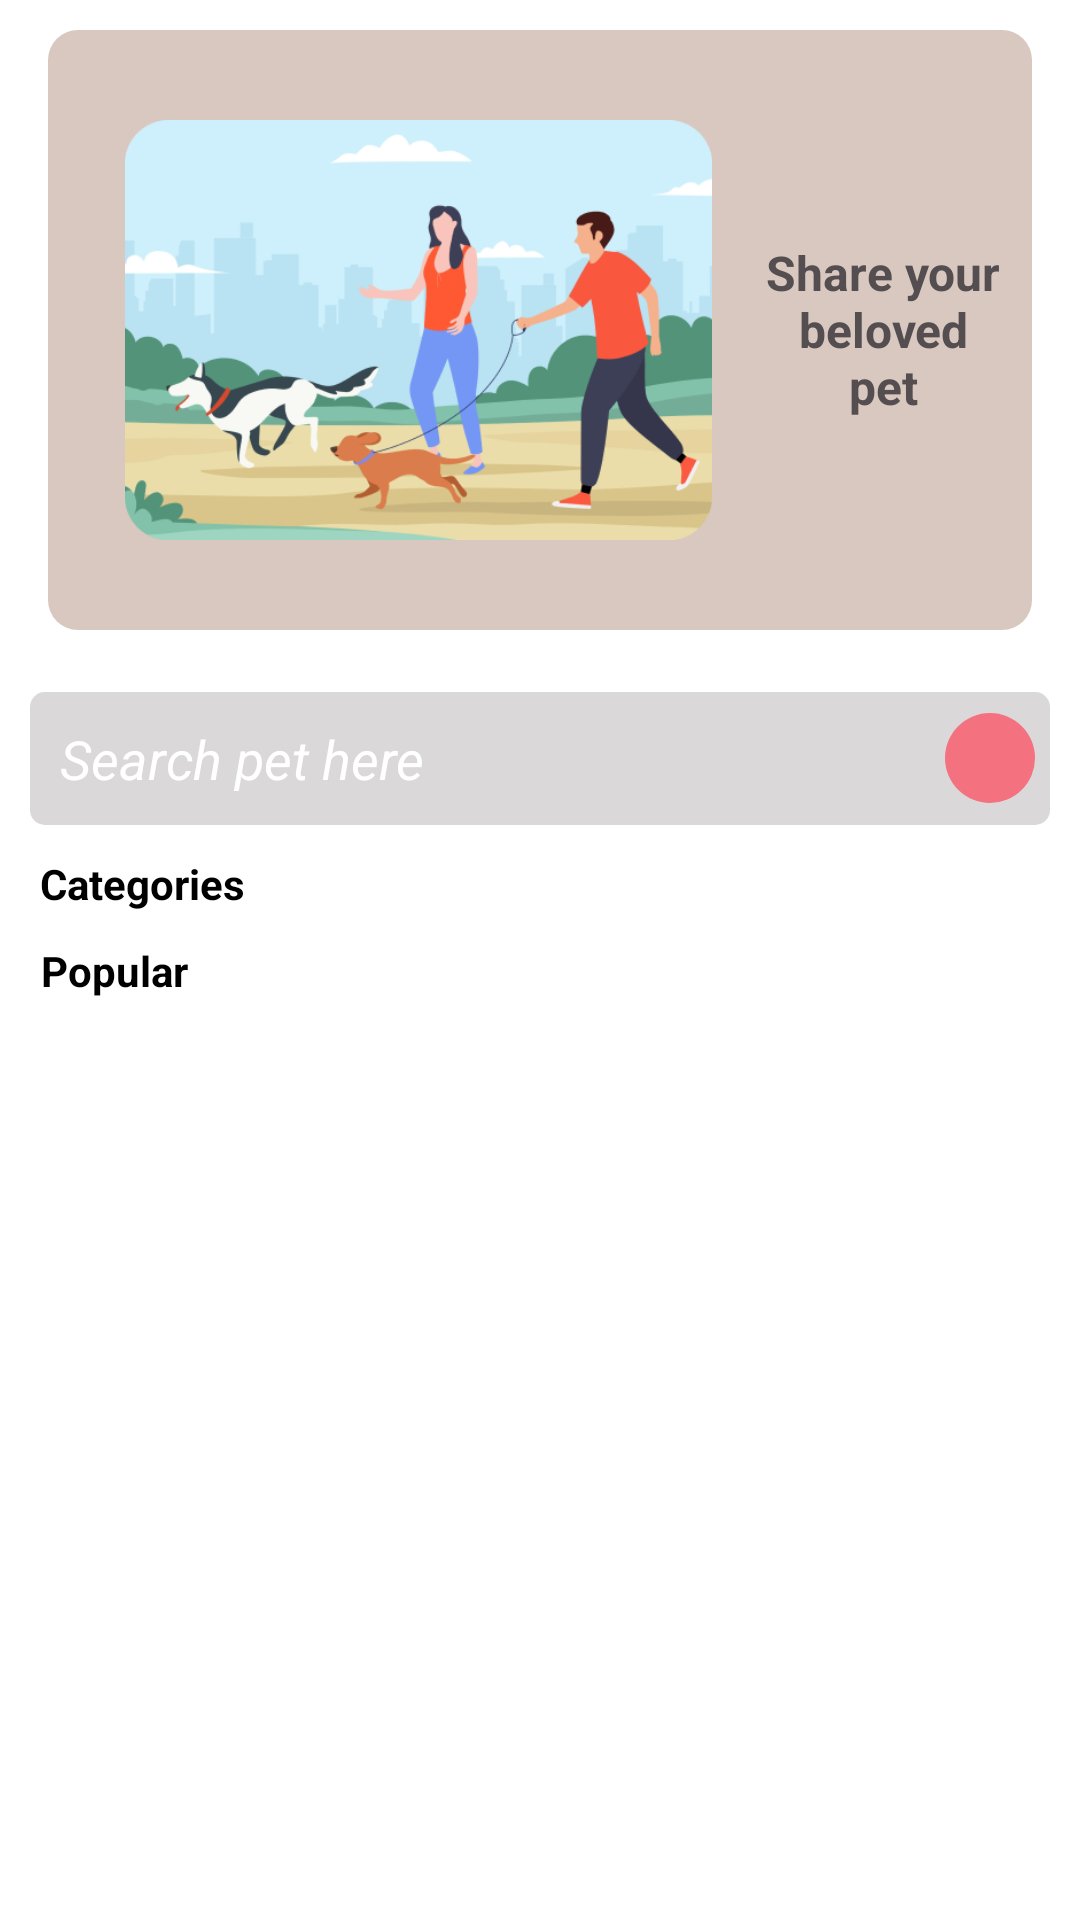

Produce the Android XML layout that renders to this screen, including the resource entries it uses.
<!-- AndroidManifest.xml: application theme Theme.HappyPets -->
<!-- res/layout/fragment_search.xml -->
<?xml version="1.0" encoding="utf-8"?>
<androidx.constraintlayout.widget.ConstraintLayout xmlns:android="http://schemas.android.com/apk/res/android"
    xmlns:tools="http://schemas.android.com/tools"
    android:layout_width="match_parent"
    android:layout_height="match_parent"
    xmlns:app="http://schemas.android.com/apk/res-auto"
    tools:context=".Fragments.SearchFragment">

    <LinearLayout
        android:id="@+id/linearLayout"
        android:layout_width="match_parent"
        android:layout_height="wrap_content"
        android:layout_marginHorizontal="16dp"
        android:layout_marginVertical="10dp"
        android:background="@drawable/light_banner"
        app:layout_constraintEnd_toEndOf="parent"
        app:layout_constraintStart_toStartOf="parent"
        app:layout_constraintTop_toTopOf="parent">

        <RelativeLayout
            android:layout_width="match_parent"
            android:layout_height="200dp">


            <ImageView
                android:id="@+id/imageView"
                android:layout_width="215dp"
                android:layout_height="140dp"
                android:layout_marginStart="16dp"
                android:src="@drawable/forntt"
                android:layout_centerVertical="true" />

            <TextView
                android:id="@+id/textView"
                android:textAlignment="center"
                android:layout_marginEnd="2dp"
                android:padding="8dp"
                android:layout_centerVertical="true"
                android:layout_alignParentEnd="true"
                android:layout_width="wrap_content"
                android:layout_height="wrap_content"
                android:text="@string/share_your_beloved_pet"
                android:layout_toEndOf="@id/imageView"
                android:textColor="@color/black_300"
                android:textSize="16sp"
                android:textStyle="bold" />
        </RelativeLayout>
    </LinearLayout>

    <TextView
        android:id="@+id/textCategory"
        android:layout_width="wrap_content"
        android:layout_height="wrap_content"
        android:layout_marginVertical="10dp"
        android:text="Categories"
        android:textColor="@color/black"
        android:textStyle="bold"
        app:layout_constraintEnd_toEndOf="parent"
        app:layout_constraintHorizontal_bias="0.046"
        app:layout_constraintStart_toStartOf="parent"
        app:layout_constraintTop_toBottomOf="@+id/search_container" />


    <androidx.recyclerview.widget.RecyclerView
        android:id="@+id/recyclerView_category"
        android:paddingLeft="10dp"
        android:layout_width="match_parent"
        android:layout_height="wrap_content"
        android:orientation="horizontal"
        app:layout_constraintEnd_toEndOf="parent"
        app:layout_constraintHorizontal_bias="0.0"
        app:layout_constraintStart_toStartOf="parent"
        app:layout_constraintTop_toBottomOf="@+id/textCategory" />

    <TextView
        android:id="@+id/textView_popular"
        android:layout_width="wrap_content"
        android:layout_height="wrap_content"
        android:layout_marginVertical="10dp"
        android:text="Popular"
        android:textColor="@color/black"
        android:textStyle="bold"
        app:layout_constraintEnd_toEndOf="parent"
        app:layout_constraintHorizontal_bias="0.044"
        app:layout_constraintStart_toStartOf="parent"
        app:layout_constraintTop_toBottomOf="@id/recyclerView_category" />


    <androidx.recyclerview.widget.RecyclerView
        android:id="@+id/recyclerView_popular"
        android:paddingLeft="10dp"
        android:layout_width="match_parent"
        android:layout_height="wrap_content"
        app:layout_constraintEnd_toEndOf="parent"
        android:background="@color/white"
        app:layout_constraintStart_toStartOf="parent"
        app:layout_constraintTop_toBottomOf="@id/textView_popular" />

    <RelativeLayout
        android:id="@+id/search_container"
        app:layout_constraintBottom_toBottomOf="parent"
        app:layout_constraintStart_toStartOf="parent"
        app:layout_constraintTop_toBottomOf="@+id/linearLayout"
        app:layout_constraintVertical_bias="0.054"
        android:orientation="horizontal"
        android:layout_width="match_parent"
        android:layout_height="wrap_content">

        <EditText
            android:id="@+id/searchEditText"
            android:layout_alignParentStart="true"
            android:layout_width="match_parent"
            android:layout_height="wrap_content"
            android:padding="10dp"
            android:layout_marginStart="10dp"
            android:layout_marginEnd="10dp"
            android:textColorHint="@color/white"
            android:textColor="@color/black"
            android:hint="@string/search_pet_here"
            android:background="@drawable/search_edittext_bg"
            android:inputType="textPersonName" />

        <ImageView
            android:id="@+id/imageView_search"
            android:layout_marginEnd="15dp"
            android:layout_alignParentEnd="true"
            android:layout_centerVertical="true"
            android:layout_width="30dp"
            android:layout_height="30dp"
            android:background="@drawable/bg_button_circle"
            android:src="@drawable/search_icon" />


    </RelativeLayout>




</androidx.constraintlayout.widget.ConstraintLayout>
<!-- resources referenced by this layout -->
<resources>
  <color name="black">#FF000000</color>
  <color name="black_300">#544E50</color>
  <color name="white">#FFFFFFFF</color>
  <!-- drawable bg_button_circle (drawable) -->
  <?xml version="1.0" encoding="utf-8"?>
  <shape xmlns:android="http://schemas.android.com/apk/res/android" android:shape="oval">
      <solid android:color="@color/pink_300" />
      <corners android:radius="360dp"/>
  
  </shape>
  <!-- drawable forntt: png bitmap (drawable, 85310 bytes) -->
  <!-- drawable light_banner (drawable) -->
  <?xml version="1.0" encoding="utf-8"?>
  <selector xmlns:android="http://schemas.android.com/apk/res/android">
  <item>
       <shape android:shape="rectangle">
       <solid android:color="@color/brown_200"/>
           <corners android:radius="10dp"/>
       </shape>
  </item>
  </selector>
  <!-- drawable search_edittext_bg (drawable) -->
  <?xml version="1.0" encoding="utf-8"?>
  <selector xmlns:android="http://schemas.android.com/apk/res/android">
  <item>
     <shape android:shape="rectangle">
    <solid android:color="@color/grey_200"/>
         <corners android:radius="5dp"/>
     </shape>
  
  </item>
  </selector>
  <string name="search_pet_here"><i>Search pet here</i></string>
  <string name="share_your_beloved_pet">Share your beloved pet</string>
  <style name="Theme.HappyPets" parent="Theme.MaterialComponents.DayNight.DarkActionBar">
          
          <item name="colorPrimary">@color/pink_300</item>
          <item name="colorPrimaryVariant">@color/pink_300</item>
          <item name="colorOnPrimary">@color/white</item>
          
          <item name="colorSecondary">@color/pink_300</item>
          <item name="colorSecondaryVariant">@color/pink_300</item>
          <item name="colorOnSecondary">@color/black</item>
          
          <item name="android:statusBarColor" tools:targetApi="l">?attr/colorPrimaryVariant</item>
          
      </style>
  <color name="pink_300">#F4717F</color>
  <color name="brown_200">#D9C8C0</color>
  <color name="grey_200">#DAD8D9</color>
</resources>
